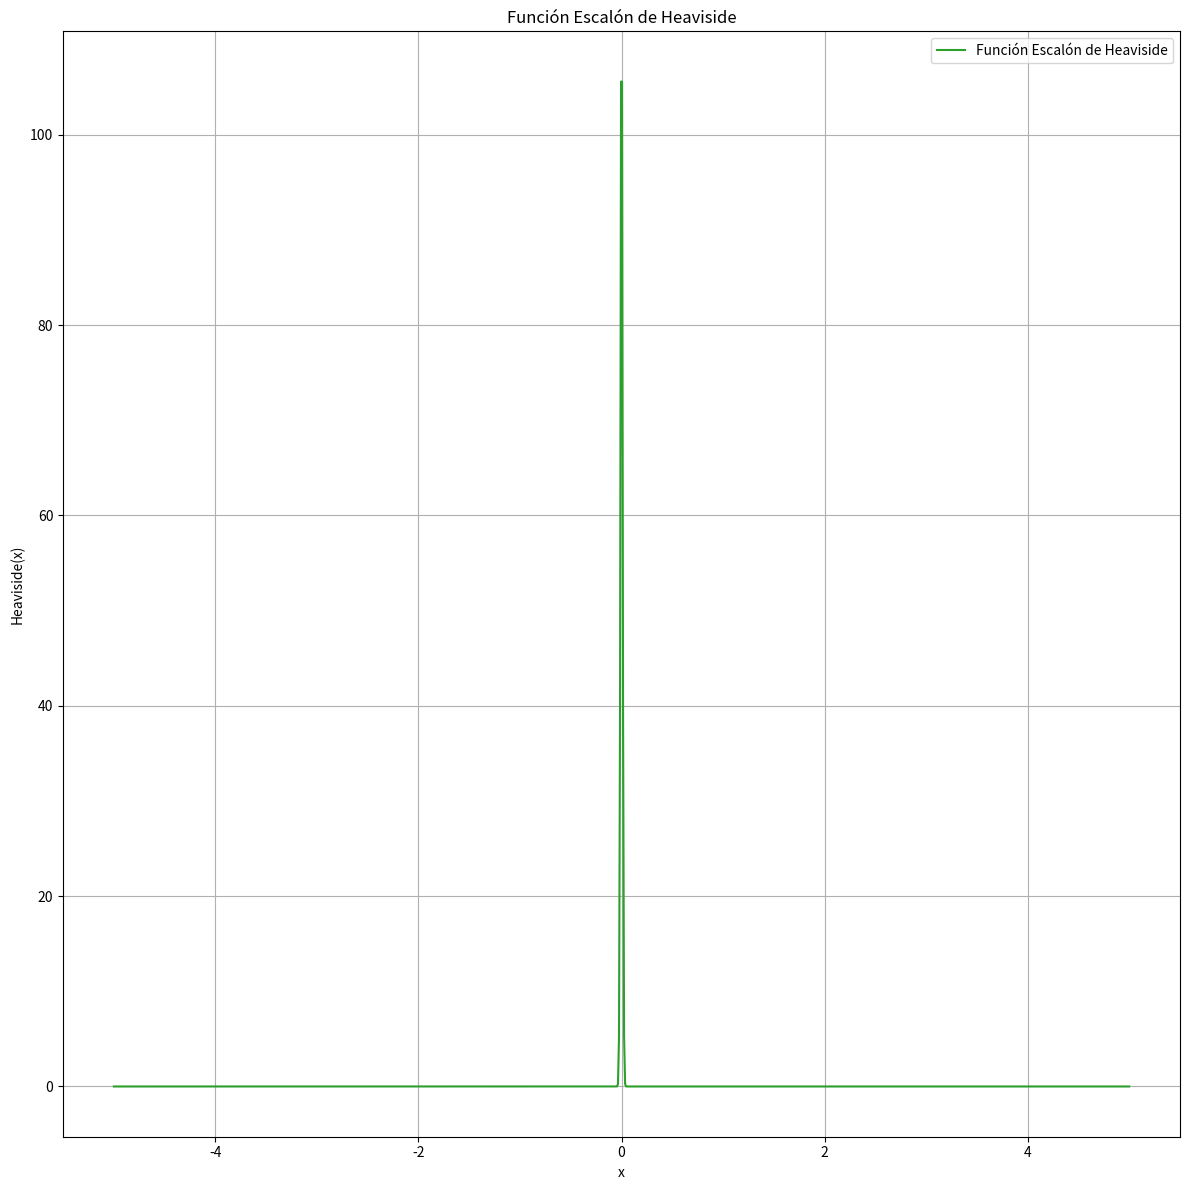

Write Python code to recreate this figure.
import numpy as np
import matplotlib.pyplot as plt

# Definir la función escalón de Heaviside
def heaviside(x):
    return np.where(x >= 0, 1, 0)

def delta_approx(x, epsilon=0.01):
    return np.exp(-x**2 / (2 * epsilon**2)) / (epsilon * np.sqrt(2 * np.pi))


# Crear un rango de valores para x
x = np.linspace(-5, 5, 1000)

# Calcular los valores de la función escalón y la aproximación de delta de Dirac
heaviside_values = heaviside(-2*x+3) - heaviside(-2*x -3)
delta_values = delta_approx(x)


# Crear la gráfica
plt.figure(figsize=(12 , 12))

# Graficar la función escalón
plt.plot(1, 2, 1)
plt.plot(x, 3*delta_values , label='Función Escalón de Heaviside')
plt.title('Función Escalón de Heaviside')
plt.xlabel('x')
plt.ylabel('Heaviside(x)')
plt.grid(True)
plt.legend()



# Mostrar las gráficas
plt.tight_layout()
plt.show()
